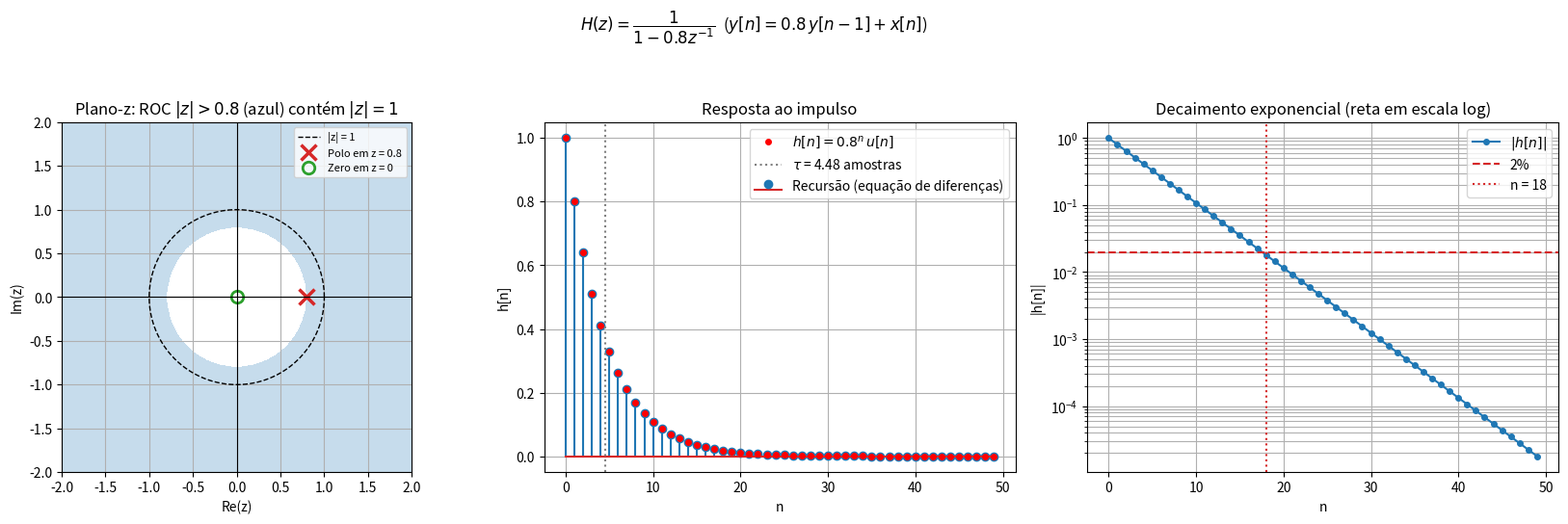
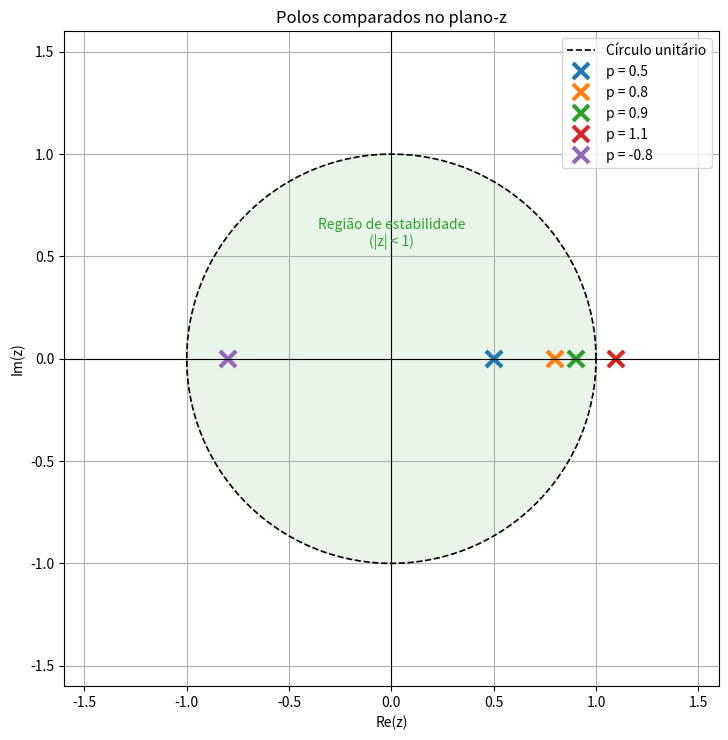
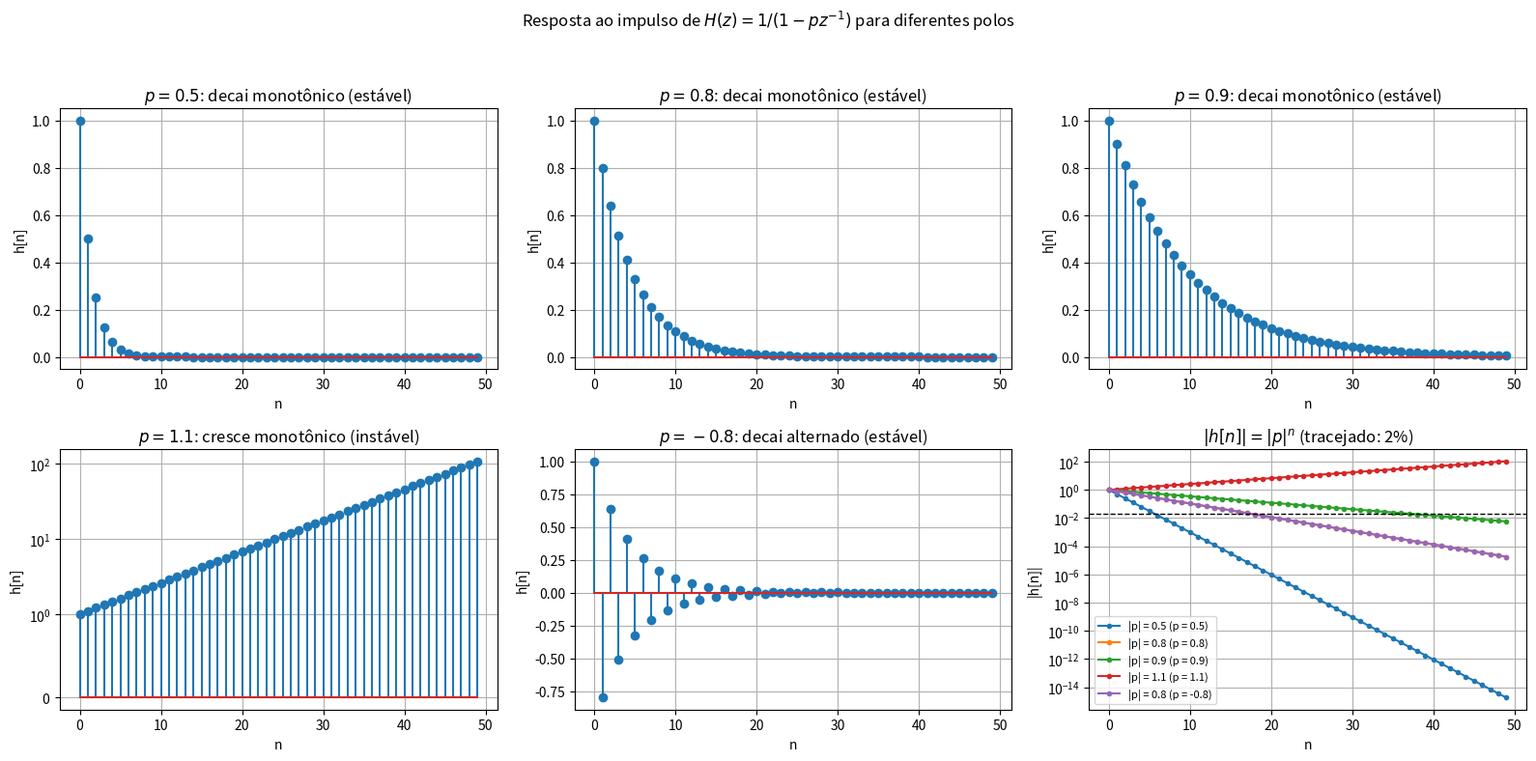
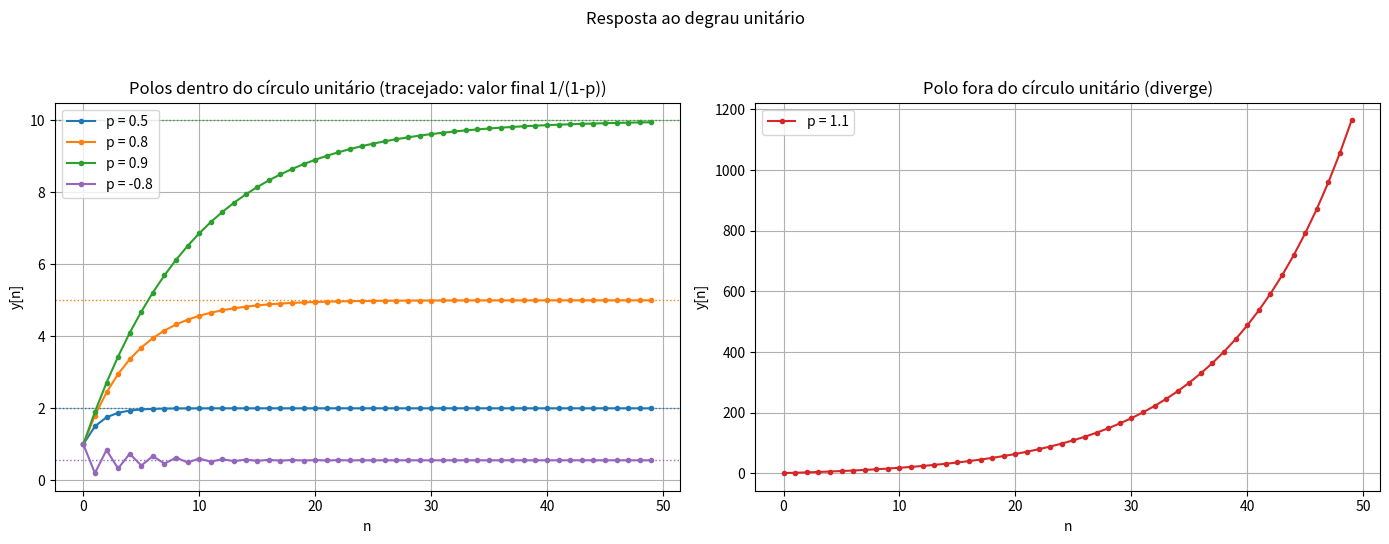
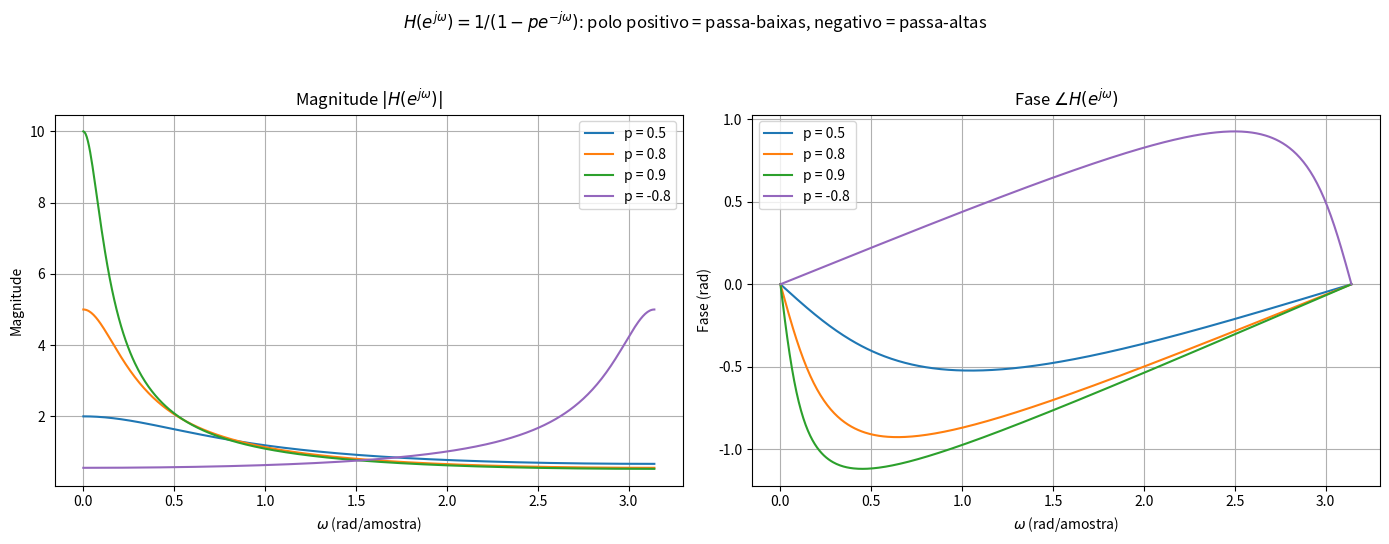

Python code for these plots, in order:
import numpy as np
import matplotlib.pyplot as plt

# ============================================================
# 1. CONFIGURAÇÕES DA SIMULAÇÃO
# ============================================================

P_REF = 0.8                                  # Polo do sistema de referência
lista_polos = [0.5, 0.8, 0.9, 1.1, -0.8]     # Polos comparados

cores = {0.5: "C0", 0.8: "C1", 0.9: "C2", 1.1: "C3", -0.8: "C4"}

N = 50                                       # Amostras exibidas nos gráficos
n = np.arange(N)                             # Índices das amostras

N_LONGO = 400                                # Amostras usadas nas somas de verificação
n_longo = np.arange(N_LONGO)

LIMIAR = 0.02                                # Critério de acomodação (2%)


# ============================================================
# 2. MODELAGEM DO SISTEMA DISCRETO
# ============================================================

def filtrar(num, den, x):
    """
    Resolve a equação de diferenças recursivamente:

    y[n] = (1/a0) * ( sum(b_k x[n-k]) - sum(a_k y[n-k], k >= 1) )

    Para y[n] = p*y[n-1] + x[n]:  num = [1],  den = [1, -p]
    """

    y = np.zeros(len(x))

    for i in range(len(x)):
        acumulado = 0.0

        for k, bk in enumerate(num):
            if i - k >= 0:
                acumulado += bk * x[i - k]

        for k in range(1, len(den)):
            if i - k >= 0:
                acumulado -= den[k] * y[i - k]

        y[i] = acumulado / den[0]

    return y


def impulso(N):
    """
    Impulso unitário delta[n] com N amostras.
    """

    x = np.zeros(N)
    x[0] = 1.0

    return x


def degrau(N):
    """
    Degrau unitário u[n] com N amostras.
    """

    return np.ones(N)


def sistema(p):
    """
    Coeficientes de H(z) = 1 / (1 - p z^-1), isto é,
    da equação y[n] = p*y[n-1] + x[n].
    """

    return np.array([1.0]), np.array([1.0, -p])


def h_analitico(n, p):
    """
    Transformada-Z inversa (sistema causal):

    h[n] = p^n u[n]
    """

    return (p ** n.astype(float)) * (n >= 0)


def degrau_analitico(n, p):
    """
    Resposta ao degrau (soma geométrica de h[n]):

    y[n] = (1 - p^(n+1)) / (1 - p)
    """

    return (1 - p ** (n.astype(float) + 1)) / (1 - p)


def H_z(z, p):
    """
    H(z) = 1 / (1 - p z^-1)
    """

    return 1 / (1 - p / z)


def classificar_estabilidade(p, tol=1e-9):
    """
    Sistema causal: estável se o polo está dentro do círculo unitário
    (a ROC |z| > |p| contém |z| = 1).
    """

    if abs(p) > 1 + tol:
        return "INSTÁVEL"

    if abs(p) >= 1 - tol:
        return "MARGINAL"

    return "ESTÁVEL"


def comportamento(p):
    """
    Descrição do comportamento da resposta ao impulso.
    """

    if abs(p) > 1:
        return "cresce" + (" alternado" if p < 0 else " monotônico")

    if abs(p) == 1:
        return "não decai"

    return "decai" + (" alternado" if p < 0 else " monotônico")


# ============================================================
# 3. SISTEMA DE REFERÊNCIA: y[n] = 0.8 y[n-1] + x[n]
# ============================================================

num_ref, den_ref = sistema(P_REF)

h_ref = filtrar(num_ref, den_ref, impulso(N))

# Constante de tempo (amostras): |p|^tau = e^-1  ->  tau = -1/ln|p|
tau_ref = -1 / np.log(abs(P_REF))

# Primeira amostra em que |h[n]| fica abaixo de 2%
n_acomod_ref = int(np.argmax(np.abs(h_ref) < LIMIAR))

fig, eixos = plt.subplots(1, 3, figsize=(17, 5.5))

# --- (a) Polo no plano-z
theta = np.linspace(0, 2 * np.pi, 400)
g = np.linspace(-2, 2, 500)
Xg, Yg = np.meshgrid(g, g)
modulo = np.hypot(Xg, Yg)

eixos[0].contourf(Xg, Yg, (modulo > abs(P_REF)).astype(float),
                  levels=[0.5, 1.5], colors=["tab:blue"], alpha=0.25)
eixos[0].plot(np.cos(theta), np.sin(theta), "k--", linewidth=1, label="|z| = 1")
eixos[0].plot([P_REF], [0], "x", color="tab:red", markersize=11, markeredgewidth=2.5,
              label=f"Polo em z = {P_REF}")
eixos[0].plot([0], [0], "o", color="tab:green", markersize=9, markerfacecolor="none",
              markeredgewidth=2, label="Zero em z = 0")

eixos[0].axhline(0, color="k", linewidth=0.8)
eixos[0].axvline(0, color="k", linewidth=0.8)
eixos[0].set_aspect("equal")
eixos[0].set_xlim(-2, 2)
eixos[0].set_ylim(-2, 2)
eixos[0].set_title(r"Plano-z: ROC $|z|>0.8$ (azul) contém $|z|=1$")
eixos[0].set_xlabel("Re(z)")
eixos[0].set_ylabel("Im(z)")
eixos[0].legend(loc="upper right", fontsize=8)
eixos[0].grid(True)

# --- (b) Resposta ao impulso
eixos[1].stem(n, h_ref, label="Recursão (equação de diferenças)")
eixos[1].plot(n, h_analitico(n, P_REF), "r.", markersize=8, label=r"$h[n]=0.8^n\,u[n]$")
eixos[1].axvline(tau_ref, color="gray", linestyle=":", label=rf"$\tau$ = {tau_ref:.2f} amostras")
eixos[1].set_title("Resposta ao impulso")
eixos[1].set_xlabel("n")
eixos[1].set_ylabel("h[n]")
eixos[1].legend()
eixos[1].grid(True)

# --- (c) Decaimento em escala logarítmica
eixos[2].semilogy(n, np.abs(h_ref), "o-", markersize=4, label=r"$|h[n]|$")
eixos[2].axhline(LIMIAR, color="tab:red", linestyle="--", label="2%")
eixos[2].axvline(n_acomod_ref, color="tab:red", linestyle=":", label=f"n = {n_acomod_ref}")
eixos[2].set_title("Decaimento exponencial (reta em escala log)")
eixos[2].set_xlabel("n")
eixos[2].set_ylabel("|h[n]|")
eixos[2].legend()
eixos[2].grid(True, which="both")

plt.suptitle(r"$H(z)=\dfrac{1}{1-0.8z^{-1}}$  ($y[n]=0.8\,y[n-1]+x[n]$)")
plt.tight_layout(rect=[0, 0, 1, 0.93])
plt.show()


# ============================================================
# 4. COMPARAÇÃO: POLOS NO PLANO-z
# ============================================================

plt.figure(figsize=(8, 7.5))

eixo = plt.gca()

eixo.fill(np.cos(theta), np.sin(theta), color="tab:green", alpha=0.1)
eixo.plot(np.cos(theta), np.sin(theta), "k--", linewidth=1.2, label="Círculo unitário")

for p in lista_polos:
    eixo.plot([p], [0], "x", color=cores[p], markersize=12, markeredgewidth=3, label=f"p = {p:g}")

eixo.text(0, 0.55, "Região de estabilidade\n(|z| < 1)", ha="center", color="tab:green")

eixo.axhline(0, color="k", linewidth=0.8)
eixo.axvline(0, color="k", linewidth=0.8)

eixo.set_aspect("equal")
eixo.set_xlim(-1.6, 1.6)
eixo.set_ylim(-1.6, 1.6)

eixo.set_title("Polos comparados no plano-z")
eixo.set_xlabel("Re(z)")
eixo.set_ylabel("Im(z)")

eixo.legend(loc="upper right")
eixo.grid(True)

plt.tight_layout()
plt.show()


# ============================================================
# 5. COMPARAÇÃO: RESPOSTAS AO IMPULSO
# ============================================================

fig, eixos = plt.subplots(2, 3, figsize=(16, 8))

for eixo, p in zip(eixos.ravel()[:5], lista_polos):
    num, den = sistema(p)
    h = filtrar(num, den, impulso(N))

    eixo.stem(n, h)
    eixo.set_title(rf"$p={p:g}$: {comportamento(p)} ({classificar_estabilidade(p).lower()})")
    eixo.set_xlabel("n")
    eixo.set_ylabel("h[n]")
    eixo.grid(True)

    if abs(p) > 1:
        eixo.set_yscale("symlog", linthresh=1)

# Último painel: módulos sobrepostos
eixo = eixos.ravel()[5]

for p in lista_polos:
    eixo.semilogy(n, np.abs(p) ** n.astype(float), "o-", markersize=3,
                  color=cores[p], label=f"|p| = {abs(p):g} (p = {p:g})")

eixo.axhline(LIMIAR, color="k", linestyle="--", linewidth=1)
eixo.set_title(r"$|h[n]|=|p|^n$ (tracejado: 2%)")
eixo.set_xlabel("n")
eixo.set_ylabel("|h[n]|")
eixo.legend(fontsize=8)
eixo.grid(True, which="both")

plt.suptitle(r"Resposta ao impulso de $H(z)=1/(1-pz^{-1})$ para diferentes polos")
plt.tight_layout(rect=[0, 0, 1, 0.95])
plt.show()


# ============================================================
# 6. COMPARAÇÃO: RESPOSTAS AO DEGRAU
# ============================================================

fig, eixos = plt.subplots(1, 2, figsize=(14, 5.5))

for p in lista_polos:
    num, den = sistema(p)
    y = filtrar(num, den, degrau(N))

    if abs(p) < 1:
        eixos[0].plot(n, y, "o-", markersize=3, color=cores[p], label=f"p = {p:g}")
        eixos[0].axhline(1 / (1 - p), color=cores[p], linestyle=":", linewidth=1)
    else:
        eixos[1].plot(n, y, "o-", markersize=3, color=cores[p], label=f"p = {p:g}")

eixos[0].set_title("Polos dentro do círculo unitário (tracejado: valor final 1/(1-p))")
eixos[1].set_title("Polo fora do círculo unitário (diverge)")

for eixo in eixos:
    eixo.set_xlabel("n")
    eixo.set_ylabel("y[n]")
    eixo.legend()
    eixo.grid(True)

plt.suptitle("Resposta ao degrau unitário")
plt.tight_layout(rect=[0, 0, 1, 0.94])
plt.show()


# ============================================================
# 7. COMPARAÇÃO: RESPOSTA EM FREQUÊNCIA (POLOS ESTÁVEIS)
# ============================================================

omega = np.linspace(0, np.pi, 500)

fig, eixos = plt.subplots(1, 2, figsize=(14, 5.5))

for p in lista_polos:
    if abs(p) >= 1:
        continue

    H = 1 / (1 - p * np.exp(-1j * omega))

    eixos[0].plot(omega, np.abs(H), color=cores[p], label=f"p = {p:g}")
    eixos[1].plot(omega, np.angle(H), color=cores[p], label=f"p = {p:g}")

eixos[0].set_title(r"Magnitude $|H(e^{j\omega})|$")
eixos[0].set_ylabel("Magnitude")

eixos[1].set_title(r"Fase $\angle H(e^{j\omega})$")
eixos[1].set_ylabel("Fase (rad)")

for eixo in eixos:
    eixo.set_xlabel(r"$\omega$ (rad/amostra)")
    eixo.legend()
    eixo.grid(True)

plt.suptitle(r"$H(e^{j\omega})=1/(1-pe^{-j\omega})$: polo positivo = passa-baixas, negativo = passa-altas")
plt.tight_layout(rect=[0, 0, 1, 0.94])
plt.show()


# ============================================================
# 8. RESULTADOS: COMPARAÇÃO DOS POLOS
# ============================================================

print("FUNÇÃO DE TRANSFERÊNCIA DISCRETA: H(z) = 1 / (1 - p z^-1)")
print("=" * 112)
print("Equação de diferenças: y[n] = p y[n-1] + x[n]")
print("Resposta ao impulso:   h[n] = p^n u[n]")

print(f"\n{'Polo':>6}{'|p|':>7}{'Estabilidade':>15}{'Comportamento':>22}{'tau (amostras)':>16}"
      f"{'n (2%)':>9}{'H(1)':>9}{'sum|h| (200)':>16}{'|h| decresce':>14}")

n_200 = np.arange(200)

for p in lista_polos:
    num, den = sistema(p)
    h = filtrar(num, den, impulso(200))

    classe = classificar_estabilidade(p)
    decresce = bool(np.all(np.diff(np.abs(h)) < 0))

    if abs(p) < 1:
        tau = -1 / np.log(abs(p))
        n_acomod = int(np.argmax(np.abs(h) < LIMIAR))

        txt_tau = f"{tau:16.2f}"
        txt_n = f"{n_acomod:9d}"
        txt_H1 = f"{1 / (1 - p):9.3f}"
    else:
        txt_tau = f"{'-':>16}"
        txt_n = f"{'-':>9}"
        txt_H1 = f"{'-':>9}"

    print(f"{p:6.2f}{abs(p):7.2f}{classe:>15}{comportamento(p):>22}{txt_tau}{txt_n}{txt_H1}"
          f"{np.sum(np.abs(h)):16.4g}{('sim' if decresce else 'não'):>14}")

print("\n(tau: |p|^tau = 1/e;  n (2%): primeira amostra com |h[n]| < 0.02;")
print(" H(1) = ganho em regime permanente, definido apenas para sistemas estáveis.)")


# ============================================================
# 9. VERIFICAÇÕES NUMÉRICAS
# ============================================================

print("\n\nVerificações numéricas")
print("=" * 100)
print(f"{'Polo':>6}{'h: recursão x analítico':>26}{'degrau: recursão x fechada':>29}"
      f"{'H(z) = Y/X em z0':>22}{'H(e^jw) x DTFT de h':>22}")

# Entrada de teste de duração finita, para verificar H(z) = Y(z)/X(z)
x_teste = np.zeros(N_LONGO)
x_teste[:4] = [1.0, 2.0, -1.0, 0.5]

for p in lista_polos:
    num, den = sistema(p)

    # Resposta ao impulso
    h_rec = filtrar(num, den, impulso(N))
    erro_h = np.max(np.abs(h_rec - h_analitico(n, p)))

    # Resposta ao degrau
    y_rec = filtrar(num, den, degrau(N))
    erro_y = np.max(np.abs(y_rec - degrau_analitico(n, p)) / np.maximum(1, np.abs(y_rec)))

    # H(z) = Y(z) / X(z) em um ponto dentro da ROC
    z0 = 1.5 * abs(p) * np.exp(0.7j)

    y_teste = filtrar(num, den, x_teste)
    Y = np.sum(y_teste * z0 ** (-n_longo.astype(float)))
    X = np.sum(x_teste * z0 ** (-n_longo.astype(float)))

    erro_H = np.abs(Y / X - H_z(z0, p))

    # Resposta em frequência (apenas para sistemas estáveis)
    if abs(p) < 1:
        omega_v = np.linspace(0, np.pi, 100)
        h_longo = filtrar(num, den, impulso(N_LONGO))

        dtft = np.array([np.sum(h_longo * np.exp(-1j * w * n_longo)) for w in omega_v])
        erro_f = np.max(np.abs(dtft - 1 / (1 - p * np.exp(-1j * omega_v))))

        txt_f = f"{erro_f:22.3e}"
    else:
        txt_f = f"{'não existe':>22}"

    print(f"{p:6.2f}{erro_h:26.3e}{erro_y:29.3e}{erro_H:22.3e}{txt_f}")


# ============================================================
# 10. CONCLUSÕES
# ============================================================

print("\n\nCONCLUSÕES")
print("=" * 70)
print("H(z) = Y(z)/X(z) = 1/(1 - p z^-1): um polo em z = p e um zero em z = 0.")
print("A resposta ao impulso h[n] = p^n u[n] depende apenas da posição do polo:")
print("0 < p < 1  : decai de forma monotônica; quanto mais perto de 1, mais lento")
print("                 (tau = -1/ln|p|: 4.5 amostras para 0.8, 9.5 para 0.9).")
print("-1 < p < 0 : decai com sinal alternado (oscilação na frequência de Nyquist).")
print("|p| = 1    : não decai (marginalmente estável).")
print("|p| > 1    : cresce exponencialmente (instável).")
print("Estabilidade: o sistema causal é estável se, e somente se, |p| < 1, isto é,")
print("a ROC |z| > |p| contém o círculo unitário (sum|h[n]| finita).")
print("Em frequência: p > 0 é passa-baixas (ganho máximo 1/(1-p) em w = 0) e")
print("p < 0 é passa-altas (ganho máximo 1/(1-|p|) em w = pi).")

print("\nSimulação concluída!")
